Run: headless pygame with SDL's dummy video driver; simulated clock (each Clock.tick advances the game by its frame time, no real sleeping); random seed 0; keys injected as events and as key.get_pressed() state; mouse plan: one left click at the window centre at the start of phase 2, then a move to the lower-right quarter at the start of phase 3.
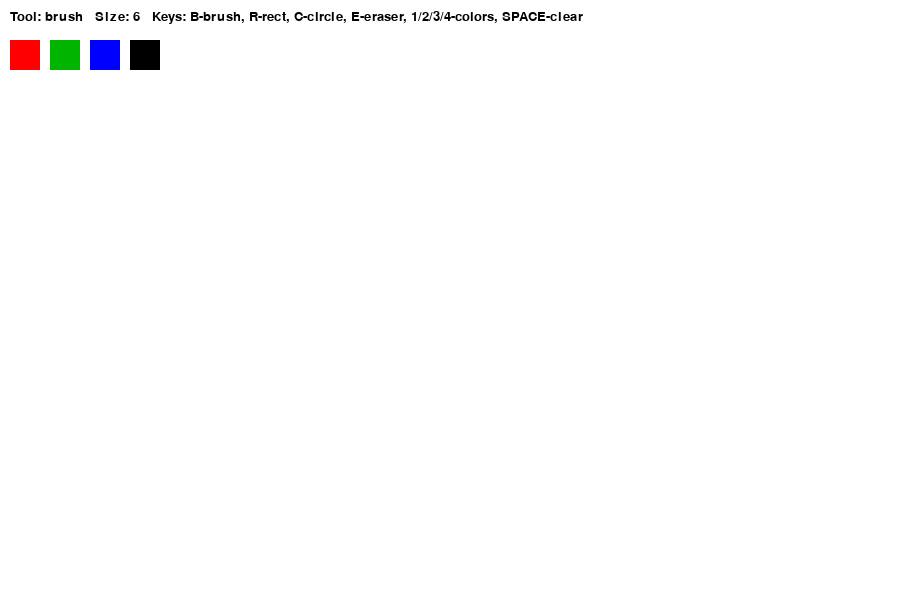
Frame 1 of 4 · flips 1–60 · no input
Frame 2 of 4 · flips 61–180 · clicked the window centre · tapped SPACE, RETURN · held RIGHT (→), D · screen unchanged from frame 1, image omitted
Frame 3 of 4 · flips 181–300 · moved the mouse to the lower-right quarter · held DOWN (↓), S · screen unchanged from frame 2, image omitted
Frame 4 of 4 · flips 301–420 · held LEFT (←), A, UP (↑), W · screen unchanged from frame 3, image omitted

The pygame program that drew these frames:

import pygame
import sys

pygame.init()

WIDTH = 900
HEIGHT = 600
screen = pygame.display.set_mode((WIDTH, HEIGHT))
pygame.display.set_caption("Simple Paint App")

clock = pygame.time.Clock()
font = pygame.font.SysFont("Arial", 20)

WHITE = (255, 255, 255)
BLACK = (0, 0, 0)
RED = (255, 0, 0)
GREEN = (0, 180, 0)
BLUE = (0, 0, 255)
GRAY = (200, 200, 200)

current_color = BLACK
brush_size = 6
tool = "brush"  

drawing = False
start_pos = None
last_pos = None

canvas = pygame.Surface((WIDTH, HEIGHT))
canvas.fill(WHITE)


def draw_text():
    text = f"Tool: {tool}   Size: {brush_size}   Keys: B-brush, R-rect, C-circle, E-eraser, 1/2/3/4-colors, SPACE-clear"
    img = font.render(text, True, BLACK)
    screen.blit(img, (10, 10))


def draw_color_boxes():
    pygame.draw.rect(screen, RED, (10, 40, 30, 30))
    pygame.draw.rect(screen, GREEN, (50, 40, 30, 30))
    pygame.draw.rect(screen, BLUE, (90, 40, 30, 30))
    pygame.draw.rect(screen, BLACK, (130, 40, 30, 30))


def draw_line(surface, color, start, end, width):

    dx = end[0] - start[0]
    dy = end[1] - start[1]
    steps = max(abs(dx), abs(dy))

    if steps == 0:
        pygame.draw.circle(surface, color, start, width)
        return

    for i in range(steps + 1):
        x = int(start[0] + dx * i / steps)
        y = int(start[1] + dy * i / steps)
        pygame.draw.circle(surface, color, (x, y), width)


def make_rect(start, end):
    x1 = min(start[0], end[0])
    y1 = min(start[1], end[1])
    x2 = max(start[0], end[0])
    y2 = max(start[1], end[1])
    return pygame.Rect(x1, y1, x2 - x1, y2 - y1)


def draw_preview():
    if not drawing or start_pos is None:
        return

    mouse_pos = pygame.mouse.get_pos()

    if tool == "rect":
        rect = make_rect(start_pos, mouse_pos)
        pygame.draw.rect(screen, current_color, rect, 2)

    elif tool == "circle":
        radius = int(((mouse_pos[0] - start_pos[0]) ** 2 + (mouse_pos[1] - start_pos[1]) ** 2) ** 0.5)
        pygame.draw.circle(screen, current_color, start_pos, radius, 2)


while True:
    for event in pygame.event.get():
        if event.type == pygame.QUIT:
            pygame.quit()
            sys.exit()

        if event.type == pygame.KEYDOWN:
            if event.key == pygame.K_ESCAPE:
                pygame.quit()
                sys.exit()

            elif event.key == pygame.K_b:
                tool = "brush"

            elif event.key == pygame.K_r:
                tool = "rect"

            elif event.key == pygame.K_c:
                tool = "circle"

            elif event.key == pygame.K_e:
                tool = "eraser"

            elif event.key == pygame.K_1:
                current_color = RED

            elif event.key == pygame.K_2:
                current_color = GREEN

            elif event.key == pygame.K_3:
                current_color = BLUE

            elif event.key == pygame.K_4:
                current_color = BLACK

            elif event.key == pygame.K_LEFTBRACKET:
                brush_size = max(1, brush_size - 1)

            elif event.key == pygame.K_RIGHTBRACKET:
                brush_size = min(50, brush_size + 1)

            elif event.key == pygame.K_SPACE:
                canvas.fill(WHITE)

        if event.type == pygame.MOUSEBUTTONDOWN:
            if event.button == 1:
                drawing = True
                start_pos = event.pos
                last_pos = event.pos

                mx, my = event.pos
                if pygame.Rect(10, 40, 30, 30).collidepoint(mx, my):
                    current_color = RED
                    drawing = False
                elif pygame.Rect(50, 40, 30, 30).collidepoint(mx, my):
                    current_color = GREEN
                    drawing = False
                elif pygame.Rect(90, 40, 30, 30).collidepoint(mx, my):
                    current_color = BLUE
                    drawing = False
                elif pygame.Rect(130, 40, 30, 30).collidepoint(mx, my):
                    current_color = BLACK
                    drawing = False

        if event.type == pygame.MOUSEMOTION:
            if drawing:
                if tool == "brush":
                    draw_line(canvas, current_color, last_pos, event.pos, brush_size)

                elif tool == "eraser":
                    draw_line(canvas, WHITE, last_pos, event.pos, brush_size)

                last_pos = event.pos

        if event.type == pygame.MOUSEBUTTONUP:
            if event.button == 1 and drawing:
                end_pos = event.pos

                if tool == "rect":
                    rect = make_rect(start_pos, end_pos)
                    pygame.draw.rect(canvas, current_color, rect, 2)

                elif tool == "circle":
                    radius = int(((end_pos[0] - start_pos[0]) ** 2 + (end_pos[1] - start_pos[1]) ** 2) ** 0.5)
                    pygame.draw.circle(canvas, current_color, start_pos, radius, 2)

                drawing = False
                start_pos = None
                last_pos = None
    screen.fill(GRAY)
    screen.blit(canvas, (0, 0))

    draw_text()
    draw_color_boxes()
    draw_preview()

    pygame.display.flip()
    clock.tick(60)
